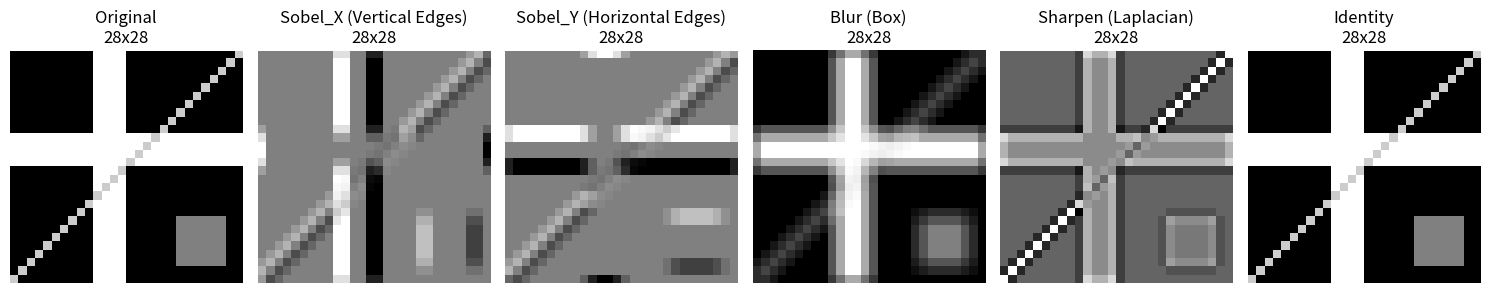
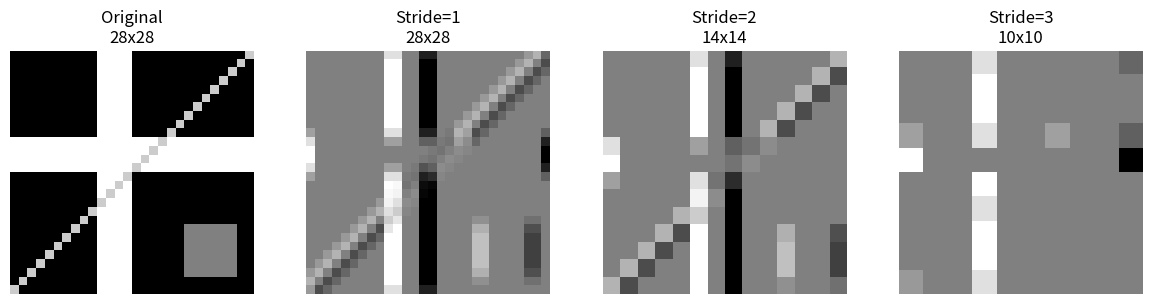
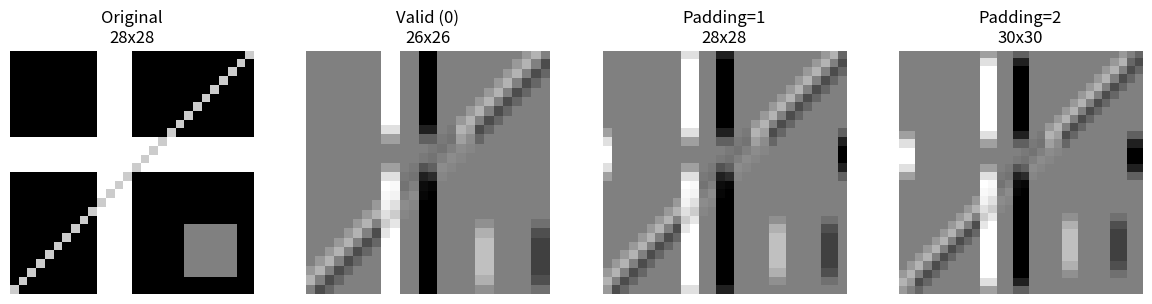

Generate these figures, in order, with matplotlib:
import numpy as np
import matplotlib.pyplot as plt

def conv2d_manual(input_img, kernel, stride=1, padding=0):
    """
    Manual 2D convolution implementation.
    Args:
        input_img: (H, W) numpy array
        kernel: (kH, kW) numpy array
        stride: int
        padding: int (symmetric zero-padding)
    Returns:
        output: (out_H, out_W) numpy array
    """
    h, w = input_img.shape
    kh, kw = kernel.shape
    
    # Apply padding
    if padding > 0:
        input_padded = np.pad(input_img, ((padding, padding), (padding, padding)), mode='constant')
    else:
        input_padded = input_img
    
    h_pad, w_pad = input_padded.shape
    
    # Calculate output dimensions
    out_h = (h_pad - kh) // stride + 1
    out_w = (w_pad - kw) // stride + 1
    
    if out_h <= 0 or out_w <= 0:
        raise ValueError("Kernel too large for input size with given stride/padding.")
    
    output = np.zeros((out_h, out_w))
    
    # Slide kernel
    for i in range(out_h):
        for j in range(out_w):
            h_start = i * stride
            w_start = j * stride
            h_end = h_start + kh
            w_end = w_start + kw
            
            patch = input_padded[h_start:h_end, w_start:w_end]
            output[i, j] = np.sum(patch * kernel)
            
    return output

def create_synthetic_image(size=28):
    """Creates a simple synthetic image with edges and shapes."""
    img = np.zeros((size, size), dtype=np.float32)
    # Vertical bar
    img[:, 10:14] = 1.0
    # Horizontal bar
    img[10:14, :] = 1.0
    # Diagonal line
    for i in range(size):
        if 0 <= i < size and 0 <= (size - 1 - i) < size:
            img[i, size - 1 - i] = 0.8
    # Box
    img[20:26, 20:26] = 0.5
    return img

def run_experiment():
    print("--- Day 96: Convolutional Layers Mini-Experiment ---")
    
    # 1. Setup Input
    img = create_synthetic_image(28)
    print(f"Input Image Shape: {img.shape}")
    
    # 2. Define Filters (Kernels)
    filters = {
        "Sobel_X (Vertical Edges)": np.array([[-1, 0, 1], [-2, 0, 2], [-1, 0, 1]], dtype=np.float32),
        "Sobel_Y (Horizontal Edges)": np.array([[-1, -2, -1], [0, 0, 0], [1, 2, 1]], dtype=np.float32),
        "Blur (Box)": np.ones((3, 3), dtype=np.float32) / 9.0,
        "Sharpen (Laplacian)": np.array([[0, -1, 0], [-1, 5, -1], [0, -1, 0]], dtype=np.float32),
        "Identity": np.array([[0, 0, 0], [0, 1, 0], [0, 0, 0]], dtype=np.float32)
    }
    
    # 3. Experiment A: Filter Effects (Stride=1, Padding=1 'same')
    print("\n[Experiment A] Filter Effects (Stride=1, Padding=1)")
    fig_a, axes_a = plt.subplots(1, len(filters) + 1, figsize=(15, 3))
    axes_a[0].imshow(img, cmap='gray', vmin=0, vmax=1)
    axes_a[0].set_title("Original\n28x28")
    axes_a[0].axis('off')
    
    for idx, (name, kernel) in enumerate(filters.items()):
        out = conv2d_manual(img, kernel, stride=1, padding=1)
        # Normalize for visualization
        out_vis = (out - out.min()) / (out.max() - out.min() + 1e-8)
        axes_a[idx + 1].imshow(out_vis, cmap='gray')
        axes_a[idx + 1].set_title(f"{name}\n{out.shape[0]}x{out.shape[1]}")
        axes_a[idx + 1].axis('off')
    plt.tight_layout()
    plt.savefig("day96_filters.png")
    print("Saved 'day96_filters.png'")
    plt.close(fig_a)
    
    # 4. Experiment B: Stride Effects
    print("\n[Experiment B] Stride Effects (Sobel_X, Padding=1)")
    strides = [1, 2, 3]
    fig_b, axes_b = plt.subplots(1, len(strides) + 1, figsize=(12, 3))
    axes_b[0].imshow(img, cmap='gray', vmin=0, vmax=1)
    axes_b[0].set_title("Original\n28x28")
    axes_b[0].axis('off')
    
    kernel = filters["Sobel_X (Vertical Edges)"]
    for idx, s in enumerate(strides):
        out = conv2d_manual(img, kernel, stride=s, padding=1)
        out_vis = (out - out.min()) / (out.max() - out.min() + 1e-8)
        axes_b[idx + 1].imshow(out_vis, cmap='gray')
        axes_b[idx + 1].set_title(f"Stride={s}\n{out.shape[0]}x{out.shape[1]}")
        axes_b[idx + 1].axis('off')
    plt.tight_layout()
    plt.savefig("day96_stride.png")
    print("Saved 'day96_stride.png'")
    plt.close(fig_b)
    
    # 5. Experiment C: Padding Effects
    print("\n[Experiment C] Padding Effects (Sobel_X, Stride=1)")
    paddings = [0, 1, 2] # Valid, Same (for 3x3), Extra
    fig_c, axes_c = plt.subplots(1, len(paddings) + 1, figsize=(12, 3))
    axes_c[0].imshow(img, cmap='gray', vmin=0, vmax=1)
    axes_c[0].set_title("Original\n28x28")
    axes_c[0].axis('off')
    
    for idx, p in enumerate(paddings):
        out = conv2d_manual(img, kernel, stride=1, padding=p)
        out_vis = (out - out.min()) / (out.max() - out.min() + 1e-8)
        pad_name = "Valid (0)" if p == 0 else f"Padding={p}"
        axes_c[idx + 1].imshow(out_vis, cmap='gray')
        axes_c[idx + 1].set_title(f"{pad_name}\n{out.shape[0]}x{out.shape[1]}")
        axes_c[idx + 1].axis('off')
    plt.tight_layout()
    plt.savefig("day96_padding.png")
    print("Saved 'day96_padding.png'")
    plt.close(fig_c)
    
    # 6. Numerical Verification of Output Shapes
    print("\n[Verification] Output Shape Formula: Floor((W - K + 2P) / S) + 1")
    H, W = img.shape
    K = 3
    for S in [1, 2]:
        for P in [0, 1]:
            calc_h = (H - K + 2 * P) // S + 1
            calc_w = (W - K + 2 * P) // S + 1
            actual = conv2d_manual(img, kernel, stride=S, padding=P).shape
            match = "OK" if (calc_h, calc_w) == actual else "MISMATCH"
            print(f"  Stride={S}, Pad={P}: Formula=({calc_h},{calc_w}) Actual={actual} [{match}]")

    print("\nExperiment Complete.")

if __name__ == "__main__":
    run_experiment()
